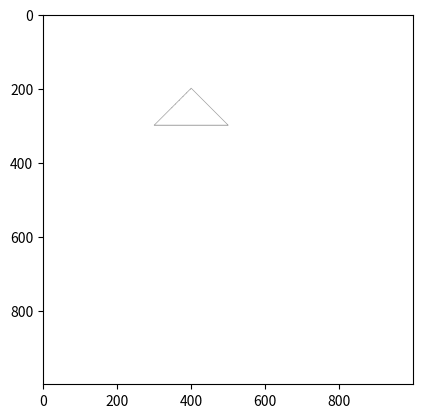

Recreate this plot in Python.
import sys
import math
import matplotlib.pyplot as plt

DRAW_NSTEPS = 10240

# Canvas de pixel sur lequel vous pouvez dessiner
class Paint:
    def __init__(self, width=1000, height=1000):
        self.canvas = []
        for line in range(height):
            line_data = list()
            for col in range(width):
                line_data.append([255, 255, 255])
            self.canvas.append(line_data)

    # Modifie la valeur d'un pixel sur le canvas
    def set_pixel(self, x, y, r=0, g=0, b=0):
        if x < 0 or y < 0:
            return
        if y >= len(self.canvas):
            return
        if x >= len(self.canvas[y]):
            return

        self.canvas[y][x] = [r, g, b]

    # Affiche le résultat du canvas dans une fenêtre
    def show(self):
        plt.gca().invert_yaxis()
        plt.imshow(self.canvas)
        plt.show()
        sys.exit(0)

# Point sur le canvas
class Point:

    # Définit par ses coordonnées carthésiennes
    def __init__(self, x, y):
        self.x = x
        self.y = y

    # Calcule la distance avec un autre point
    def dist(self, autre):
        s =  (autre.x - self.x) ** 2
        s += (autre.y  - self.y) ** 2
        return math.sqrt(s)

# Classe représentant une ligne entre 2 points
class Ligne:
    # Chaque paramètre est un objet de la classe Point
    def __init__(self, a, b):
        self.a = a
        self.b = b

    # Longueur de cette ligne
    def get_length(self):
        return self.a.dist(self.b)

    # Dessiner l'objet sur le canvas de pixel
    # Méthode prenant en paramètre le canvas de pixels à afficher
    def draw(self, paint):
        dx = (self.b.x - self.a.x) / DRAW_NSTEPS
        dy = (self.b.y - self.a.y) / DRAW_NSTEPS

        x = float(self.a.x)
        y = float(self.a.y)
        for step in range(DRAW_NSTEPS):
            paint.set_pixel(int(round(x, 0)), int(round(y, 0)))
            x += dx
            y += dy

paint = Paint()

#### Début du sujet
### Définition de classes ici
class Polygone:
    def __init__(self, a, b, c, d):
        self.lab = Ligne(a, b)
        self.lbc = Ligne(b, c)
        self.lcd = Ligne(c, d)
        self.lda = Ligne(d, a)

    def draw(self, paint):
        self.lab.draw(paint)
        self.lbc.draw(paint)
        self.lcd.draw(paint)
        self.lda.draw(paint)

    def perimeter(self):
        return self.lab.get_length() + self.lbc.get_length() + self.lcd.get_length() + self.lda.get_length()

class Parallelogramme(Polygone):
    def __init__(self, a, b, c):
        dx = c.x + (a.x - b.x)
        dy = c.y + (a.y - b.y)
        print(dx, dy)
        d = Point(dx, dy)
        Polygone.__init__(self, a, b, c, d)

    def area(self):
        t = Triangle(self.lab.a, self.lab.b, self.lbc.b)
        return t.area() * 2

class Rectangle(Parallelogramme):
    def __init__(self, a, b, bc):
        ab = a.dist(b)
        cx = b.x + bc*((a.y - b.y) / ab)
        cy = b.y - bc*((a.x - b.x) / ab)
        c = Point(cx, cy)
        Parallelogramme.__init__(self, a, b, c)

class Carre(Rectangle):
    def __init__(self, a, b):
        bc = a.dist(b)
        Rectangle.__init__(self, a, b, bc)

class Triangle:
    def __init__(self, a, b, c):
        self.a = a
        self.b = b
        self.c = c
        self.ab = Ligne(a, b)
        self.bc = Ligne(b, c)
        self.ca = Ligne(c, a)

    def draw(self, paint):
        self.ab.draw(paint)
        self.bc.draw(paint)
        self.ca.draw(paint)

    def area(self):
        s = (self.ab.get_length() + self.bc.get_length() + self.ca.get_length()) / 2
        return math.sqrt(s * (s - self.ab.get_length()) * (s - self.bc.get_length()) * (s - self.ca.get_length()))

    def perimeter(self):
        return self.ab.get_length() + self.bc.get_length() + self.ca.get_length()

class TriangleRectangle(Triangle):
    def __init__(self, a, b, angle_deg):
        assert angle_deg < 90
        theta = (angle_deg * math.pi) / 180

        cb = a.dist(b) / math.cos(theta)
        ac = cb * math.sin(theta)

        dx = ((b.y - a.y) / a.dist(b)) * ac
        c_x = a.x + dx

        dy = ((b.x - a.x) / a.dist(b)) * ac
        c_y = a.y - dy

        Triangle.__init__(self, a, b, Point(c_x, c_y))

class TriangleIsocele(Triangle):
    def __init__(self, a, b, angle_deg):
        mid_point = Point(a.x + ((b.x - a.x) // 2), a.y + ((b.y - a.y) // 2))
        tri_rect = TriangleRectangle(mid_point, b, angle_deg)
        Triangle.__init__(self, a, b, tri_rect.c)

class TriangleRectangleIsocele(TriangleIsocele):
    def __init__(self, a, b):
        TriangleIsocele.__init__(self, a, b, 45)

class TriangleEquilateral(TriangleIsocele):
    def __init__(self, a, b):
        TriangleIsocele.__init__(self, a, b, 60)
### Instanciation d'objets géométriques ici
###

ti = TriangleIsocele(Point(300, 300), Point(500, 300), 45)
ti.draw(paint)

paint.show()
